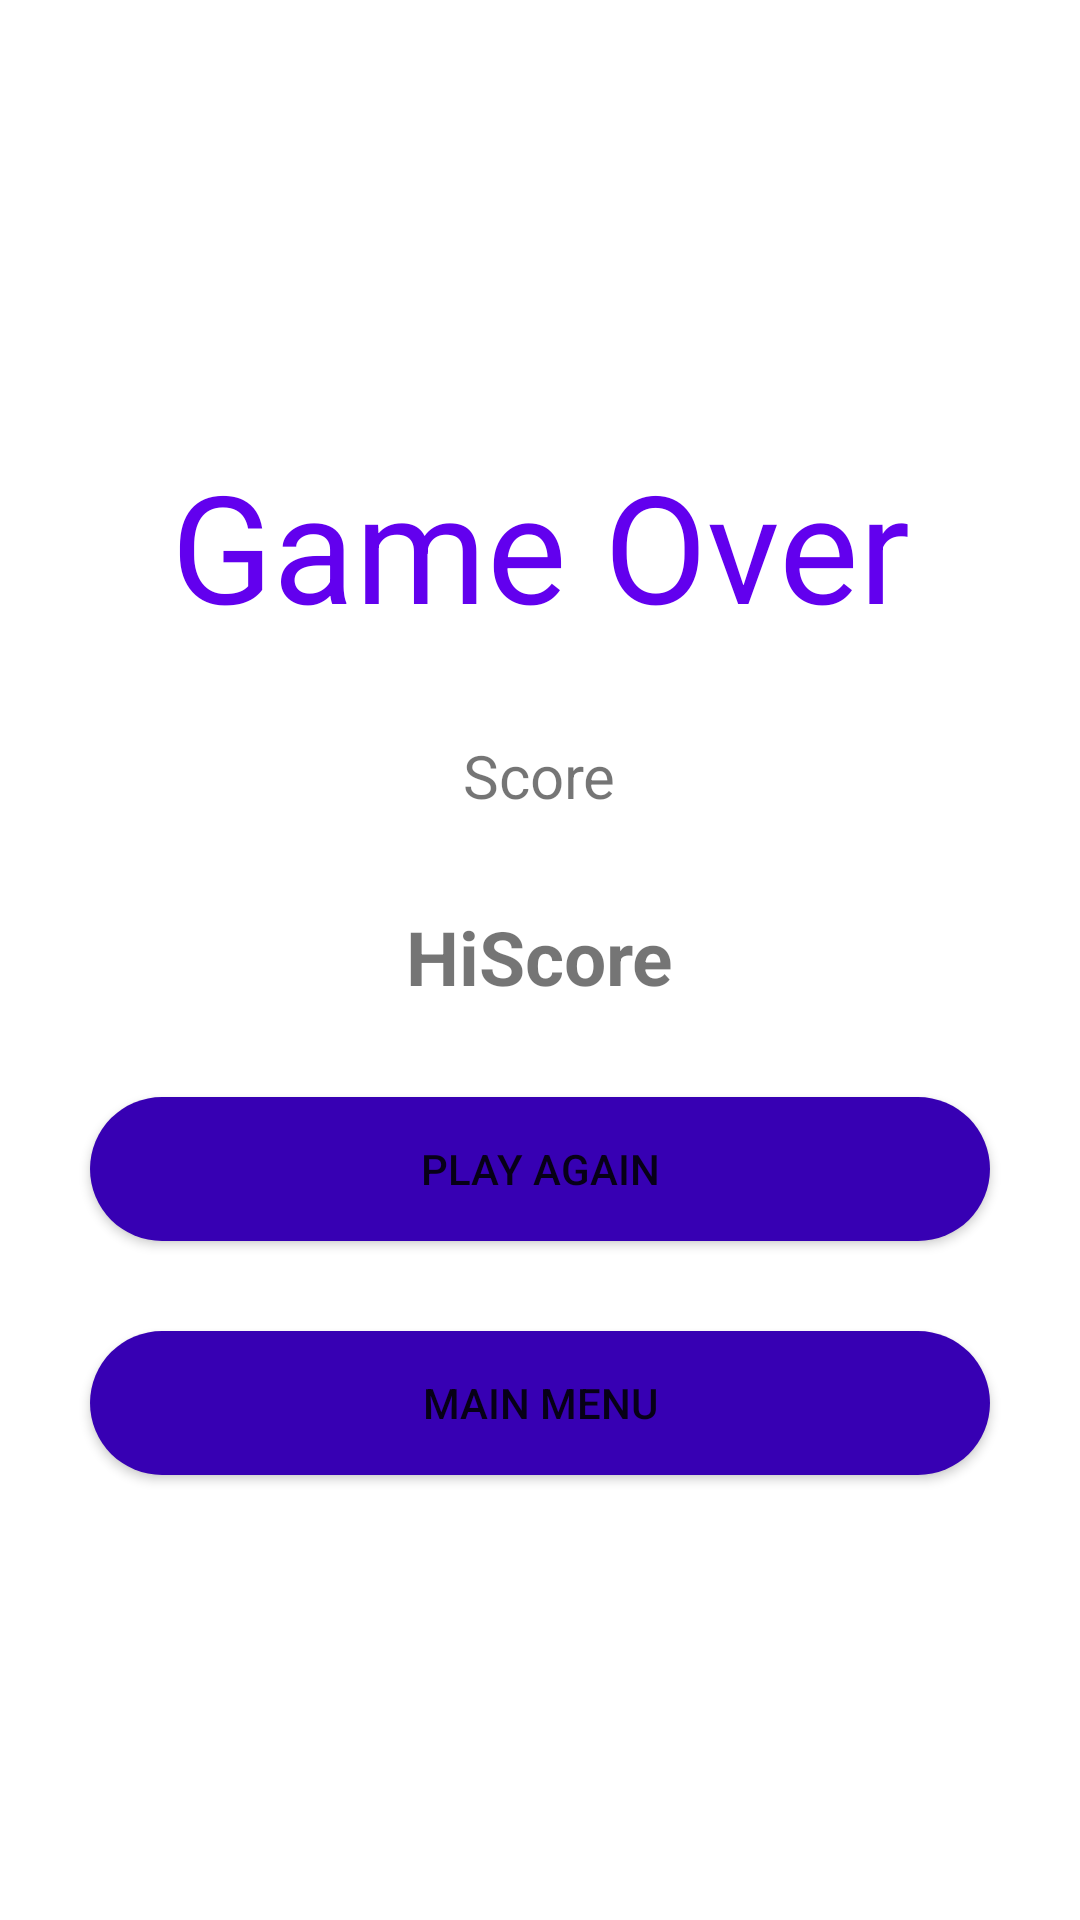

Produce the Android XML layout that renders to this screen, including the resource entries it uses.
<!-- AndroidManifest.xml: application theme Theme.CalculatorGame -->
<!-- res/layout/game_over.xml -->
<?xml version="1.0" encoding="utf-8"?>
<RelativeLayout
    xmlns:android="http://schemas.android.com/apk/res/android"
    android:layout_width="match_parent"
    android:layout_gravity="center_vertical"
    android:gravity="center_vertical"

    android:layout_height="match_parent">

<LinearLayout
    android:layout_gravity="center_vertical"
    android:gravity="center_vertical"
    android:orientation="vertical"
    android:layout_width="match_parent"
    android:layout_height="match_parent"
    >

    <TextView
        android:layout_margin="15dp"
        android:textSize="50dp"
        android:gravity="center_horizontal"
        android:textColor="@color/purple_500"
        android:layout_width="match_parent"
        android:layout_height="wrap_content"
        android:text="Game Over"/>

    <TextView
        android:layout_margin="15dp"
        android:id="@+id/scoreGameOver"
        android:layout_gravity="center_horizontal"
        android:textSize="20dp"
        android:text="Score"
        android:layout_width="wrap_content"
        android:layout_height="wrap_content">

    </TextView>

    <TextView
        android:textSize="25dp"
        android:layout_margin="15dp"
        android:id="@+id/hiscoreGameOver"
        android:layout_gravity="center_horizontal"
        android:textStyle="bold"
        android:text="HiScore"
        android:layout_width="wrap_content"
        android:layout_height="wrap_content">

    </TextView>


    <Button
        android:layout_gravity="center_horizontal"
        android:background="@drawable/button_custom"
        android:layout_width="300dp"
        android:layout_height="wrap_content"
        android:layout_margin="15dp"
        android:text="play again"
        android:id="@+id/playAgain"
        />

    <Button
        android:layout_gravity="center_horizontal"
        android:background="@drawable/button_custom"
        android:layout_width="300dp"
        android:layout_height="wrap_content"
        android:layout_margin="15dp"
        android:text="Main menu"
        android:id="@+id/mainMenu"
        />

</LinearLayout>
</RelativeLayout>
<!-- resources referenced by this layout -->
<resources>
  <!-- drawable button_custom (drawable) -->
  <ripple xmlns:android="http://schemas.android.com/apk/res/android"
      android:color="@color/purple_200">
      <item android:id="@android:id/mask">
          <shape android:shape="rectangle">
              <solid android:color="@color/purple_200" />
              <corners android:radius="500dp" />
          </shape>
      </item>
  
      <item android:id="@android:id/background">
          <shape android:shape="rectangle">
              <gradient
                  android:angle="90"
                  android:endColor="@color/purple_700"
                  android:startColor="@color/purple_700"
                  android:type="linear" />
              <corners android:radius="500dp" />
          </shape>
      </item>
  </ripple>
  <style name="Theme.CalculatorGame" parent="Theme.MaterialComponents.DayNight.DarkActionBar">
          
          <item name="colorPrimary">@color/purple_500</item>
          <item name="colorPrimaryVariant">@color/purple_700</item>
          <item name="colorOnPrimary">@color/white</item>
          
          <item name="colorSecondary">@color/teal_200</item>
          <item name="colorSecondaryVariant">@color/teal_700</item>
          <item name="colorOnSecondary">@color/black</item>
          
          <item name="android:statusBarColor" tools:targetApi="l">?attr/colorPrimaryVariant</item>
          
      </style>
  <!-- not gathered from this repository: default colours our renderer supplied (Android Studio template values) -->
  <color name="purple_200">#FFBB86FC</color>
  <color name="purple_500">#FF6200EE</color>
  <color name="purple_700">#FF3700B3</color>
  <color name="teal_200">#FF03DAC5</color>
  <color name="teal_700">#FF018786</color>
  <color name="black">#FF000000</color>
  <color name="white">#FFFFFFFF</color>
</resources>
